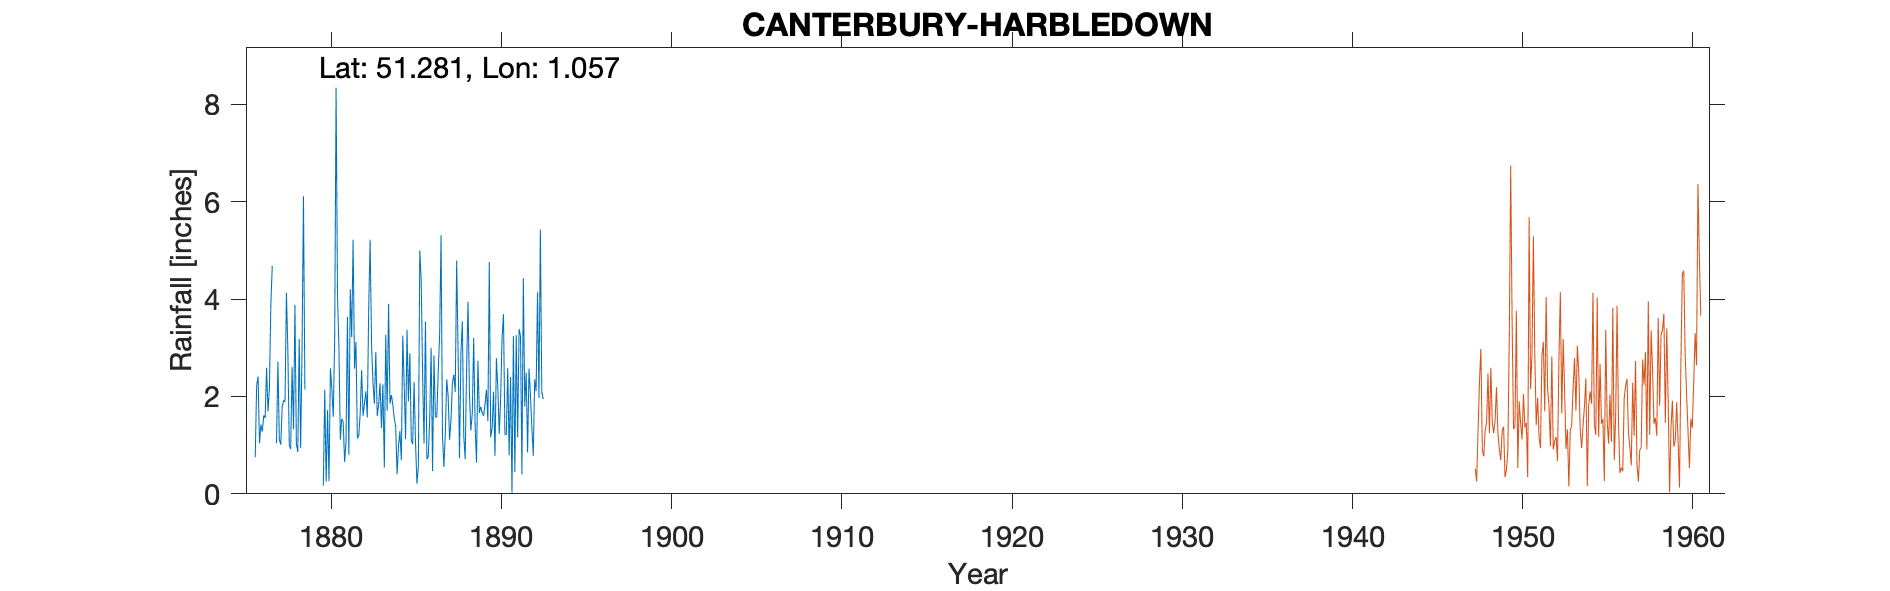

Data behind this chart, as committed beside it:
CANTERBURY-HARBLEDOWN, , , , , , , , , , , , , , , , , , , , , , , 
Grid ref, TR133580, Long, 1.057, Lat, 51.28, Elevation, 150, ft, , , , , , , , , , , , , , , 
Station no, 296/8, , , , , , , , , , , , , , , , , , , , , , 
, 1870, 1871, 1872, 1873, 1874, 1875, 1876, 1877, 1878, 1879, 1880, 1881, 1882, 1883, 1884, 1885, 1886, 1887, 1888, 1889, 1890, 1891, 1892
January, , , , , , , 0.75, 4.68, 1, , 0.17, 1.11, 1.14, 1.85, 2.03, 1.9, 3.54, 1.19, 0.73, 0.64, 2.1, 2.4, 0.85
February, , , , , , , 2.22, , 0.92, , 2.14, 1.54, 1.19, 2.91, 1.83, 2.89, 0.71, 0.55, 2.88, 2.73, 0.78, 0.02, 2.57
March, , , , , , , 2.41, , 2.61, , 0.25, 1.48, 1.65, 1.6, 1.55, 1.1, 0.76, 1.24, 3.54, 1.66, 2.79, 3.24, 2.03
April, , , , , , , 1.04, 1.04, 1.33, , 1.72, 0.66, 2.54, 1.83, 1.39, 1.02, 1.55, 2.35, 1.19, 1.79, 2.18, 0.45, 1.37
May, , , , , , , 1.42, 2.71, 3.88, , 0.26, 1.05, 1.6, 2.27, 0.4, 2.3, 3, 2, 0.71, 1.66, 1.23, 3.26, 0.78
June, , , , , , , 1.28, 1.12, 1.03, , 2.58, 3.63, 1.86, 1.35, 0.98, 1.05, 0.47, 1.11, 2.58, 1.6, 1.96, 1.16, 2.35
July, , , , , , , 1.61, 1.01, 0.86, , 2.16, 0.8, 2.11, 2.25, 1.29, 0.21, 2.84, 1.52, 3.95, 1.85, 3.21, 3.38, 2.11
August, , , , , , , 1.56, 1.78, 3.18, , 1.58, 4.2, 1.57, 0.54, 0.69, 0.56, 1.58, 2.27, 2.06, 2.14, 3.69, 3.25, 4.14
September, , , , , , , 2.59, 1.92, 0.94, , 3.18, 3.22, 3.83, 3.27, 3.25, 5, 1.57, 2.45, 1.3, 1.49, 1.22, 0.4, 1.97
October, , , , , , , 1.69, 1.89, 2.94, , 8.34, 5.22, 5.22, 1.71, 2.25, 4.38, 2.53, 2.09, 1.65, 4.76, 1.21, 4.43, 5.43
November, , , , , , , 2.17, 4.13, 6.11, , 4.08, 2.57, 3.07, 3.9, 1.12, 2.43, 3.27, 4.79, 3.2, 1.16, 2.58, 1.79, 2.09
December, , , , , , , 3.87, 2.95, 2.14, , 3.01, 3.12, 2.28, 1.85, 3.37, 1.03, 5.31, 2.91, 1.4, 1.35, 0.79, 2.49, 1.95
Total, , , , , , , 22.61, , 26.94, , 29.47, 28.6, 28.06, 25.33, 20.15, 23.87, 27.13, 24.47, 25.19, 22.83, 23.74, 26.27, 27.64
